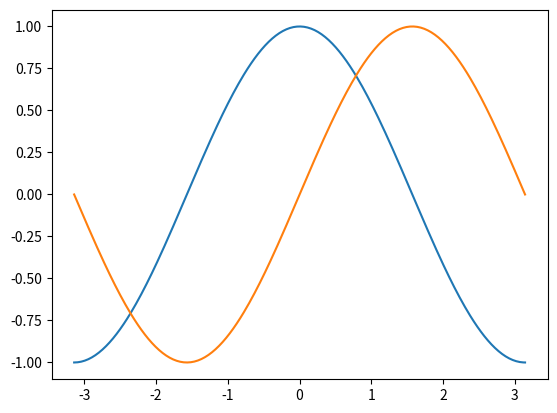
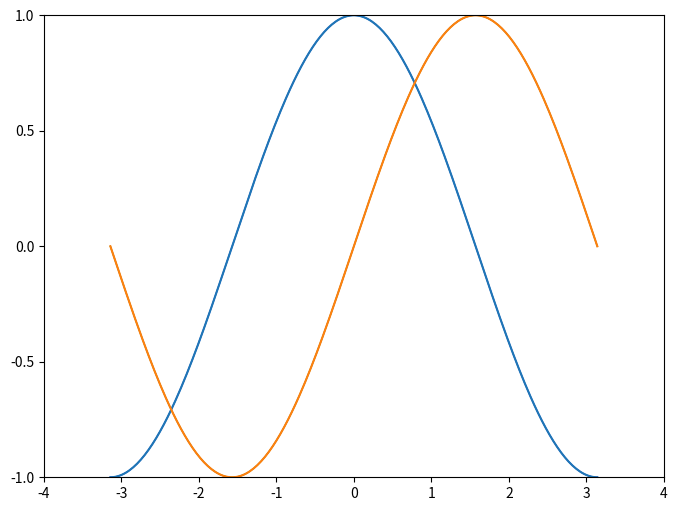
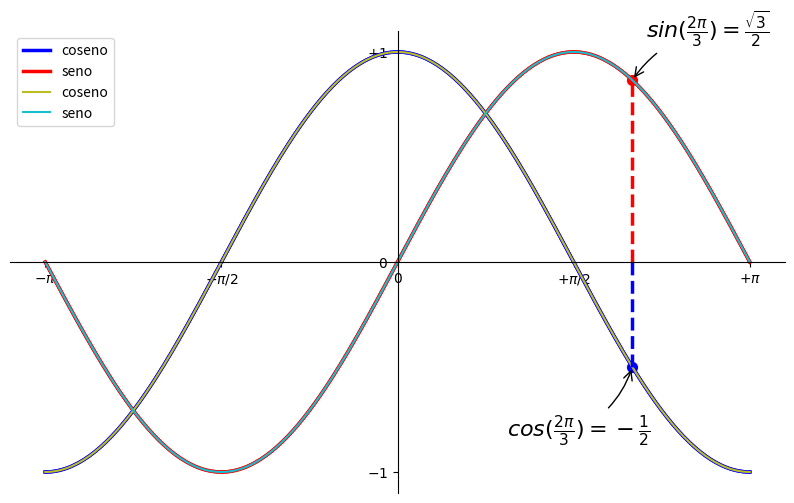

Here is the Python script that generated these plots, in order:
# -*- coding: utf-8 -*-
"""
Created on Wed Sep 22 21:38:07 2021

@author: User
"""

import numpy as np
import matplotlib.pyplot as plt

X = np.linspace(-np.pi, np.pi, 256)
C, S = np.cos(X), np.sin(X)

plt.plot(X, C)
plt.plot(X, S)

plt.show()
#%%
import numpy as np
import matplotlib.pyplot as plt

# Crea una figura nueva, de 8x6 pulgadas, con 80 puntos por pulgada
plt.figure(figsize=(8, 6), dpi=80)

# Crea un nuevo subplot, en una grilla de 1x1
plt.subplot(1, 1, 1)

X = np.linspace(-np.pi, np.pi, 256)
C, S = np.cos(X), np.sin(X)

# Plotea el coseno con una línea azul contínua de ancho 1 (en pixeles)
plt.plot(X, C, color="blue", linewidth=1.0, linestyle="-")

# Plotea el seno con una línea verde contínua de ancho 1 (en pixeles)
plt.plot(X, S, color="green", linewidth=1.0, linestyle="-")

# Rango del eje x
plt.xlim(-4.0, 4.0)

# Ponemos marcas (ticks) en el eje x
plt.xticks(np.linspace(-4, 4, 9))

# Rango del eje y
plt.ylim(-1.0, 1.0)

# Ponemos marcas (ticks) en el eje y
plt.yticks(np.linspace(-1, 1, 5))

# Podemos grabar el gráfico (con 72 dpi)
# plt.savefig("ejercicio_2.png)", dpi=72)

# Mostramos el resultado en pantalla
plt.show()

#%% Cómo cambiar los colores y ancho de los trazos
plt.plot(X, C)
plt.plot(X, S)
plt.figure(figsize=(10, 6), dpi=80)
plt.plot(X, C, color="blue", linewidth=2.5, linestyle="-")
plt.plot(X, S, color="red",  linewidth=2.5, linestyle="-")

#%%  Límites de los ejes

plt.plot(X, C)
plt.plot(X, S)
plt.xlim(X.min() * 1.1, X.max() * 1.1)
plt.ylim(C.min() * 1.1, C.max() * 1.1)

#%% Marcas en los ejes

plt.plot(X, C)
plt.plot(X, S)
plt.xticks([-np.pi, -np.pi/2, 0, np.pi/2, np.pi])
plt.yticks([-1, 0, +1])
#%% Texto de las marcas en los ejes

plt.plot(X, C)
plt.plot(X, S)
plt.xticks([-np.pi, -np.pi/2, 0, np.pi/2, np.pi],
          [r'$-\pi$', r'$-\pi/2$', r'$0$', r'$+\pi/2$', r'$+\pi$'])

plt.yticks([-1, 0, +1],
          [r'$-1$', r'$0$', r'$+1$'])
#%% Movamos el contorno
plt.plot(X, C)
plt.plot(X, S)
ax = plt.gca()  # gca es 'get current axis' ó 'tomar eje actual'
ax.spines['right'].set_color('none')
ax.spines['top'].set_color('none')
ax.xaxis.set_ticks_position('bottom')
ax.spines['bottom'].set_position(('data',0))
ax.yaxis.set_ticks_position('left')
ax.spines['left'].set_position(('data',0))
#%% Pongámosle un título

plt.plot(X, C, color="blue", linewidth=2.5, linestyle="-", label="coseno")
plt.plot(X, S, color="red",  linewidth=2.5, linestyle="-", label="seno")

plt.legend(loc='upper left')
#%% Algunos puntos interesantes
plt.plot(X, C, label="coseno")
plt.plot(X, S, label="seno")
plt.legend(loc='upper left')
t = 2 * np.pi / 3
plt.plot([t, t], [0, np.cos(t)], color='blue', linewidth=2.5, linestyle="--")
plt.scatter([t, ], [np.cos(t), ], 50, color='blue')

plt.annotate(r'$cos(\frac{2\pi}{3})=-\frac{1}{2}$',
             xy=(t, np.cos(t)), xycoords='data',
             xytext=(-90, -50), textcoords='offset points', fontsize=16,
             arrowprops=dict(arrowstyle="->", connectionstyle="arc3,rad=.2"))

plt.plot([t, t],[0, np.sin(t)], color='red', linewidth=2.5, linestyle="--")
plt.scatter([t, ],[np.sin(t), ], 50, color='red')

plt.annotate(r'$sin(\frac{2\pi}{3})=\frac{\sqrt{3}}{2}$',
             xy=(t, np.sin(t)), xycoords='data',
             xytext=(+10, +30), textcoords='offset points', fontsize=16,
             arrowprops=dict(arrowstyle="->", connectionstyle="arc3,rad=.2"))
#%%
